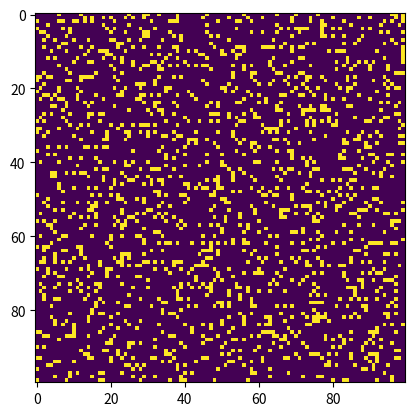

Recreate this plot in Python.
# -*- coding: utf-8 -*-
"""
Created on Sun Jan 20 15:13:56 2019

[redacted]
"""

import matplotlib.pyplot as plt
import numpy as np
import matplotlib.animation as animation

choice = np.array([0,0,0,0,0,1])

A = np.array([[0,0,0,0,0,0,0],
             [0,0,0,1,0,0,0],
             [0,1,0,1,0,0,0],
             [0,0,1,1,0,0,0],
             [0,0,0,0,0,0,0],
             [0,0,0,0,0,0,0]])

B = np.random.randint(2, size=(50, 50))
Z = np.random.choice(choice,size = (100,100))
print(Z)

def animate(i):
    def iterate(Z):
        # Count neighbours
        N = (Z[0:-2,0:-2] + Z[0:-2,1:-1] + Z[0:-2,2:] +
             Z[1:-1,0:-2]                + Z[1:-1,2:] +
             Z[2:  ,0:-2] + Z[2:  ,1:-1] + Z[2:  ,2:])
        
        #rules
        birth = ((N==6)) & (Z[1:-1,1:-1]==0)
        survive = ((N==1) | (N==6)) & (Z[1:-1,1:-1]==1)
        Z[...] = 0
        Z[1:-1,1:-1][birth | survive] = 1
        return Z

    
    iterate(Z)
    p.set_data(Z)
       
    
fig = plt.figure()
p = plt.imshow(Z,interpolation='nearest', animated = True)
plt.set_cmap('viridis')

ani = animation.FuncAnimation(fig, animate, frames = 100, interval=100)
plt.show()